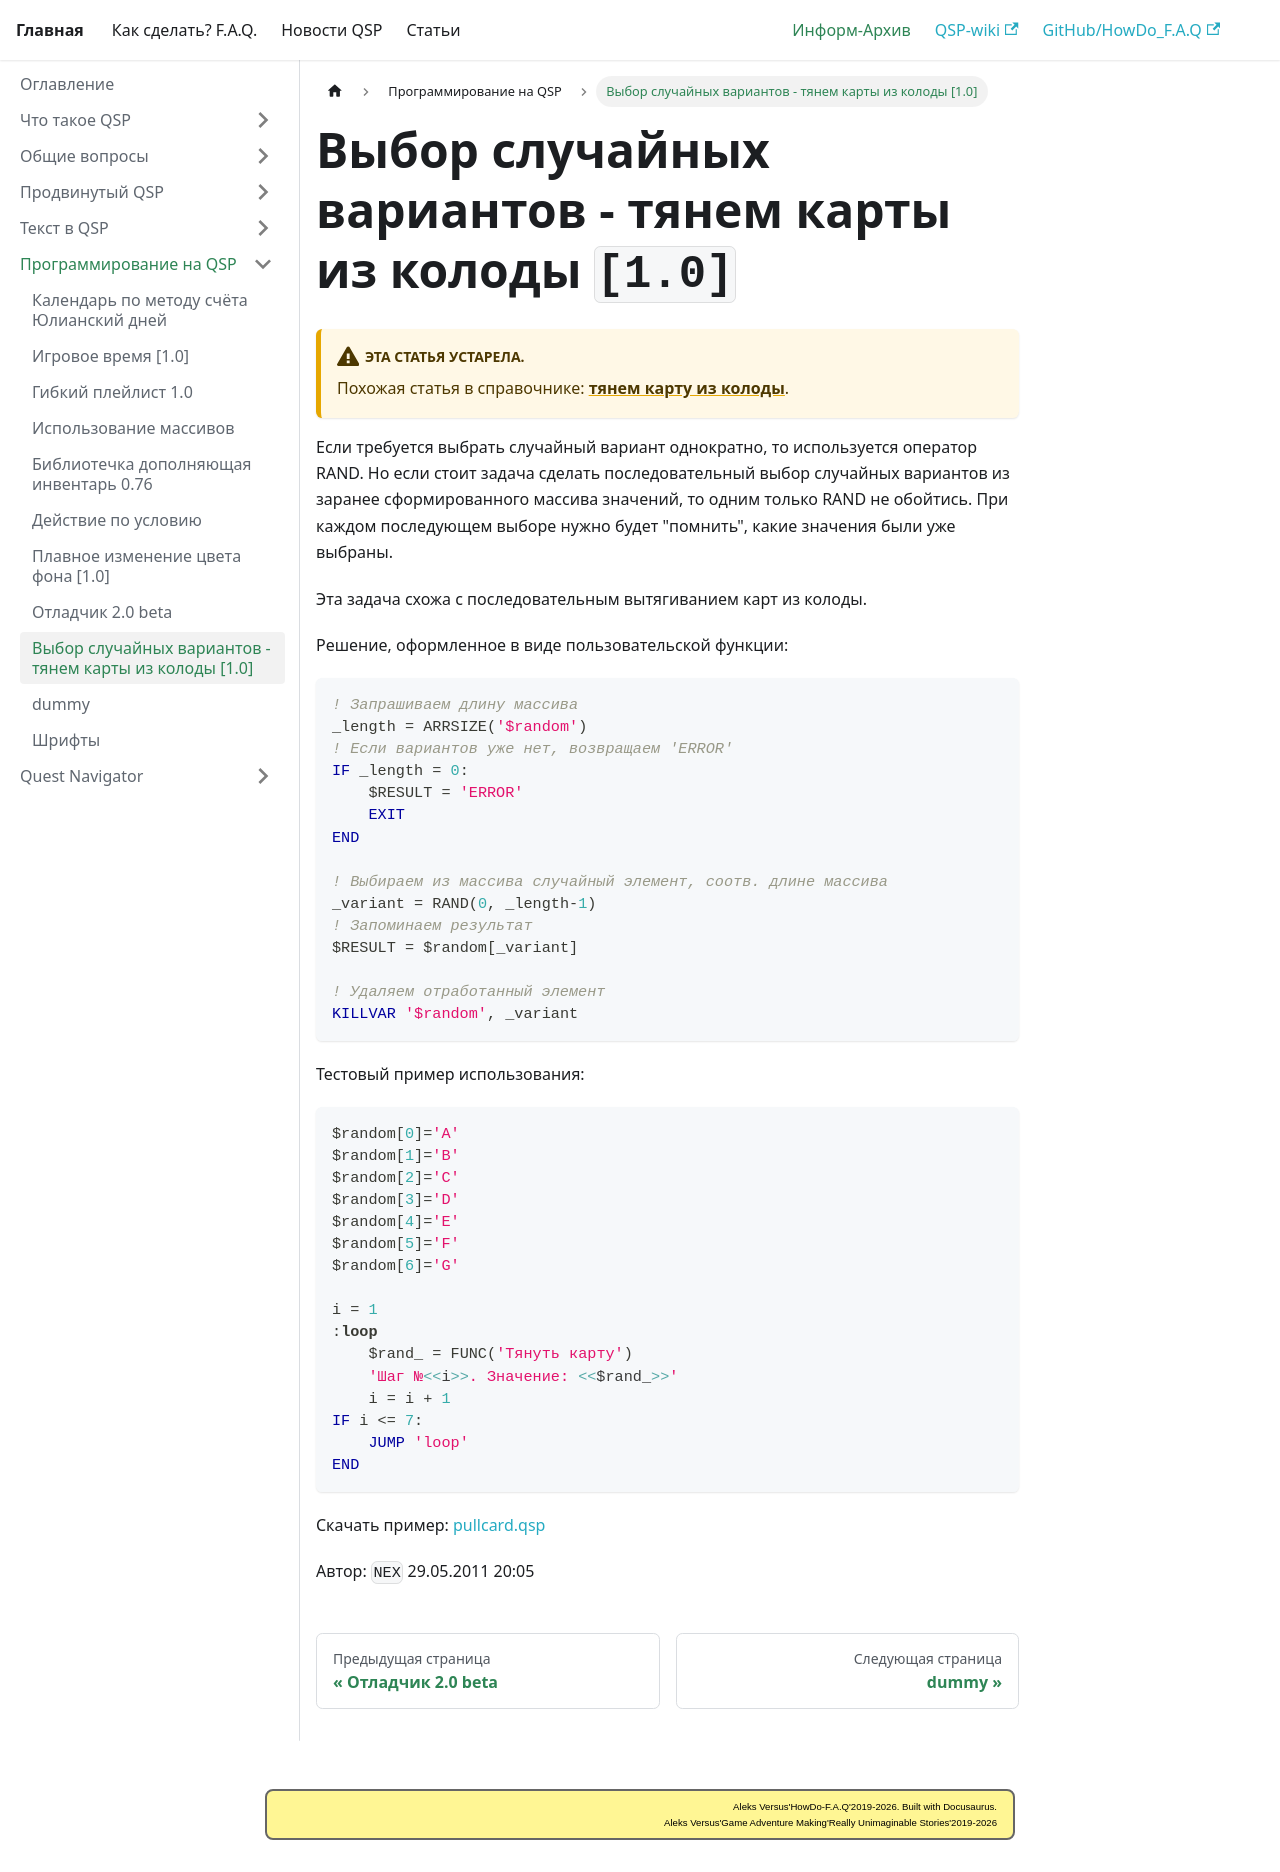

repository: AleksVersus/howdo_faq · page: docs/informarch/program/choose_card_in_deck/index.html · generator: docusaurus

---
sidebar_position: 309
---

# Выбор случайных вариантов - тянем карты из колоды `[1.0]`
<!-- [:informarch_randomizer] -->

:::warning[**Эта статья устарела.**]
Похожая статья в справочнике: **[тянем карту из колоды](../../howdo/contents/concrete_tasks/choose_random_card.md)**.
:::

Если требуется выбрать случайный вариант однократно, то используется оператор RAND. Но если стоит задача сделать последовательный выбор случайных вариантов из заранее сформированного массива значений, то одним только RAND не обойтись. При каждом последующем выборе нужно будет "помнить", какие значения были уже выбраны.

Эта задача схожа с последовательным вытягиванием карт из колоды.

Решение, оформленное в виде пользовательской функции:

```qsp
! Запрашиваем длину массива
_length = ARRSIZE('$random')
! Если вариантов уже нет, возвращаем 'ERROR'
IF _length = 0:
    $RESULT = 'ERROR'
    EXIT
END

! Выбираем из массива случайный элемент, соотв. длине массива
_variant = RAND(0, _length-1)
! Запоминаем результат
$RESULT = $random[_variant]

! Удаляем отработанный элемент
KILLVAR '$random', _variant
```

Тестовый пример использования:

```qsp
$random[0]='A'
$random[1]='B'
$random[2]='C'
$random[3]='D'
$random[4]='E'
$random[5]='F'
$random[6]='G'

i = 1
:loop
    $rand_ = FUNC('Тянуть карту')
    'Шаг №<<i>>. Значение: <<$rand_>>'
    i = i + 1
IF i <= 7:
    JUMP 'loop'
END
```

Скачать пример: [pullcard.qsp](https://qsp.org/attachments/pullcard.qsp)

Автор: `NEX`
29.05.2011 20:05
